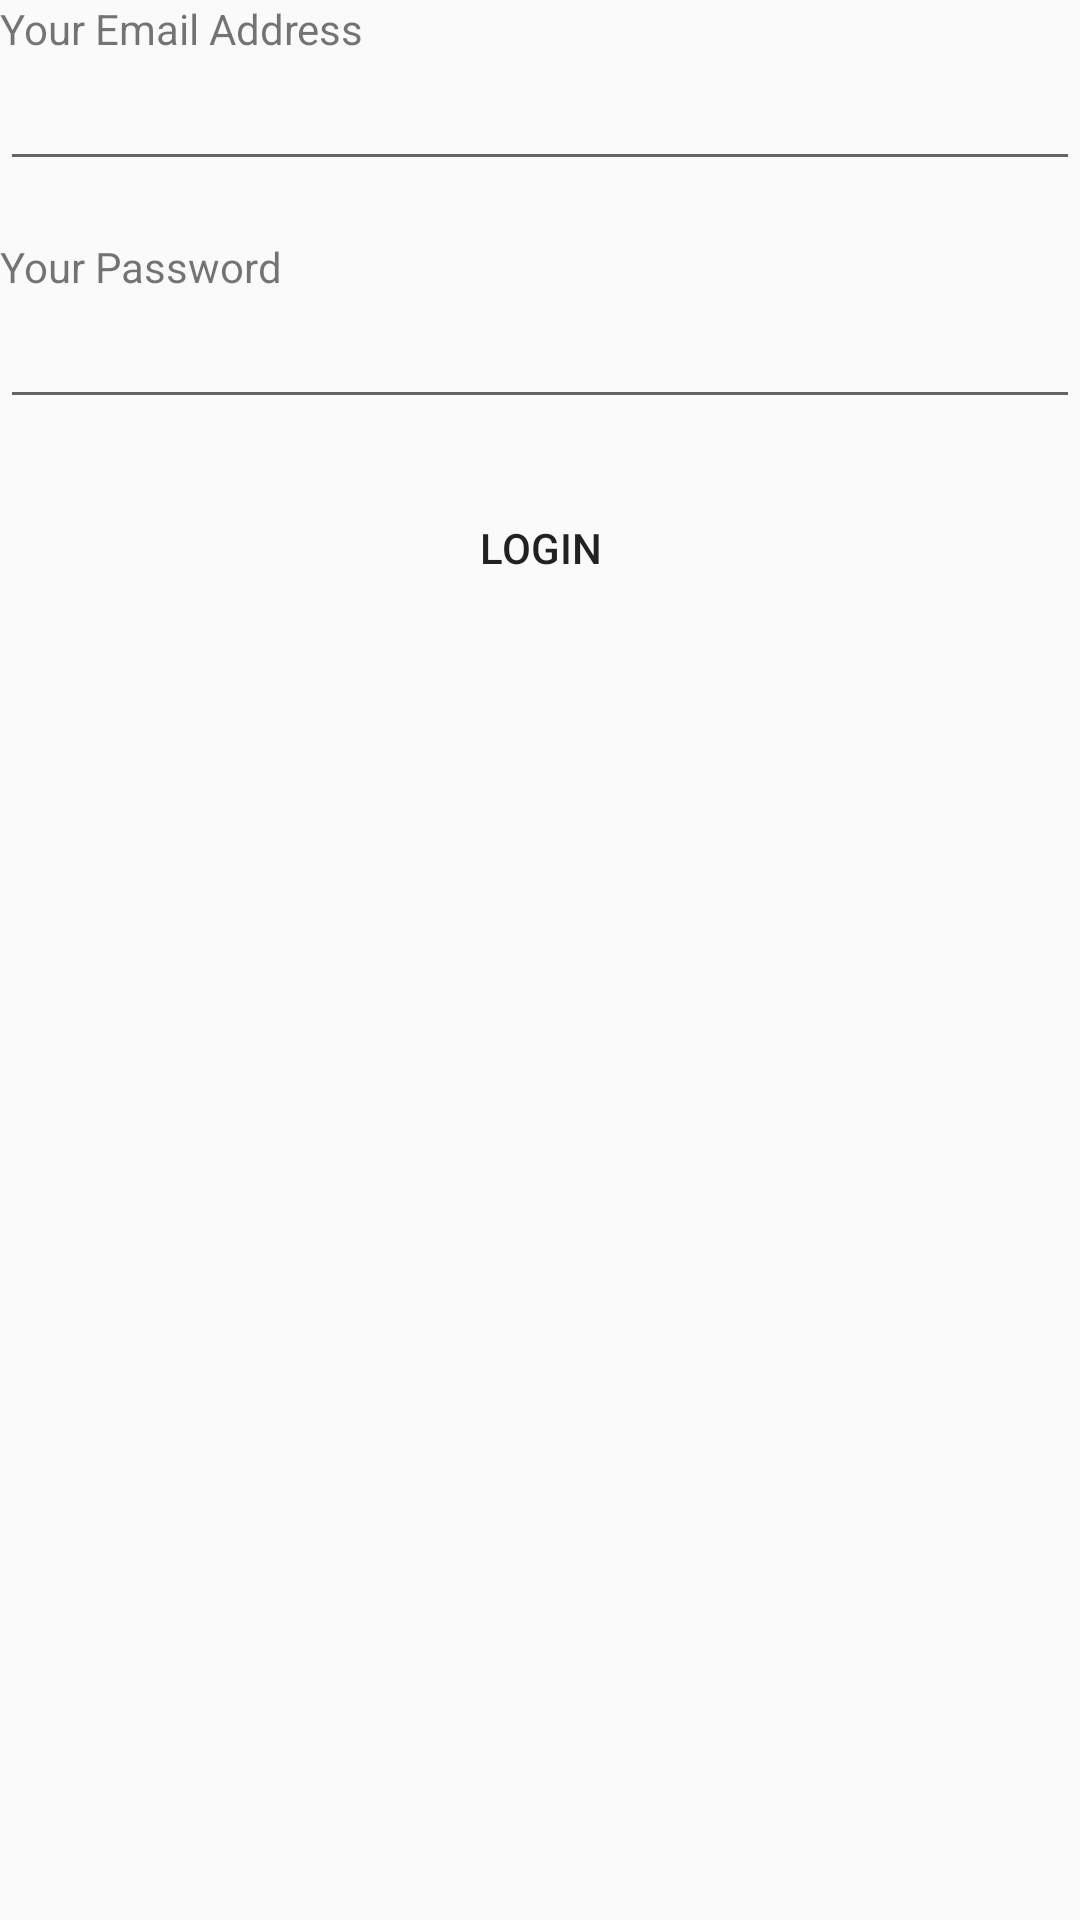

Write the Android layout XML for this screen, with the resource values it uses.
<!-- AndroidManifest.xml: application theme AppTheme -->
<!-- res/layout/activity_login.xml -->
<?xml version="1.0" encoding="utf-8"?>
<LinearLayout xmlns:android="http://schemas.android.com/apk/res/android"
    android:layout_width="match_parent"
    android:layout_height="match_parent"
    android:orientation="vertical">

    <TextView
        android:layout_width="match_parent"
        android:layout_height="wrap_content"
        android:text="Your Email Address"/>

    <EditText
        android:id="@+id/txb_email_login"
        android:layout_width="match_parent"
        android:layout_height="wrap_content"
        android:inputType="textEmailAddress"/>

    <TextView
        android:id="@+id/txv_email_validation_login"
        android:layout_width="match_parent"
        android:layout_height="wrap_content"/>


    <TextView
        android:layout_width="match_parent"
        android:layout_height="wrap_content"
        android:text="Your Password"/>

    <EditText
        android:id="@+id/txb_password_login"
        android:layout_width="match_parent"
        android:layout_height="wrap_content"
        android:inputType="textPassword"
        android:imeOptions="actionNext"/>

    <TextView
        android:id="@+id/txv_password_validation_login"
        android:layout_width="match_parent"
        android:layout_height="wrap_content"/>


    <Button
        android:id="@+id/btn_login"
        android:layout_width="match_parent"
        android:layout_height="wrap_content"
        style="@style/Base.Widget.AppCompat.Button.Borderless"
        android:text="Login"/>

</LinearLayout>
<!-- resources referenced by this layout -->
<resources>
  <style name="AppTheme" parent="Theme.AppCompat.Light.NoActionBar">
          
          <item name="colorButtonNormal">@color/ColorPrimaryLight</item>
          <item name="windowNoTitle">true</item>
          <item name="windowActionBar">false</item>
      </style>
  <color name="ColorPrimaryLight">#D7CCC8</color>
</resources>
